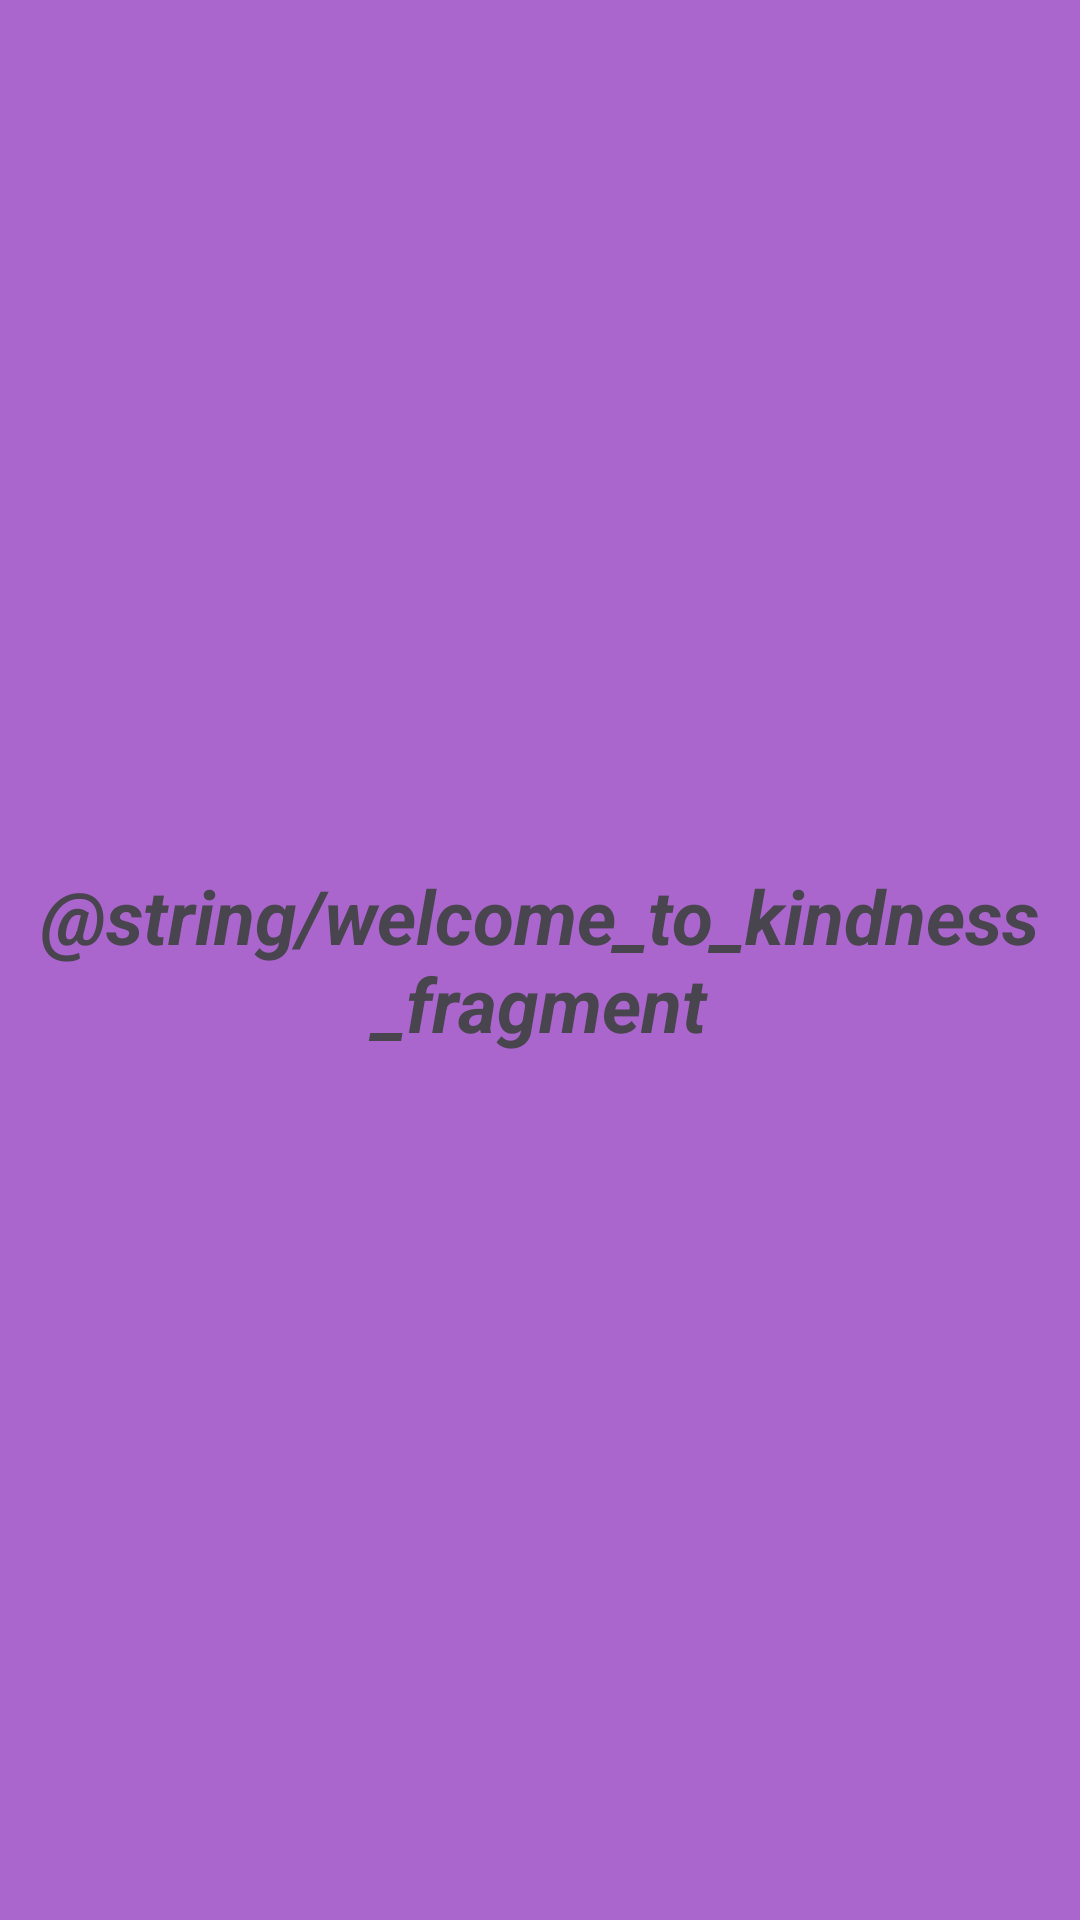

Write the Android layout XML for this screen, with the resource values it uses.
<!-- AndroidManifest.xml: application theme Theme.KekodProject1MertYigit -->
<!-- res/layout/fragment_kindness.xml -->
<?xml version="1.0" encoding="utf-8"?>
<LinearLayout xmlns:android="http://schemas.android.com/apk/res/android"
    xmlns:tools="http://schemas.android.com/tools"
    android:layout_width="match_parent"
    android:layout_height="match_parent"
    android:background="@android:color/holo_purple"
    tools:context=".KindnessFragment">

    <TextView
        android:id="@+id/textView"
        android:layout_width="0dp"
        android:layout_height="wrap_content"
        android:layout_weight="1"
        android:textSize="25sp"
        android:textStyle="bold|italic"
        android:text="@string/welcome_to_kindness_fragment"
        android:layout_gravity="center"
        android:gravity="center"/>

</LinearLayout>
<!-- resources referenced by this layout -->
<resources>
  <style name="Theme.KekodProject1MertYigit" parent="Base.Theme.KekodProject1MertYigit" />
  <style name="Base.Theme.KekodProject1MertYigit" parent="Theme.Material3.DayNight.NoActionBar">
          
          
      </style>
</resources>
